9-way image classification set "dataset_unificado" from GitHub (Portant346/maze_solver_model_comparison); label vocabulary: arrow left, arrow right, arrow up, cross, free path, goal, wall, wall left, wall right.

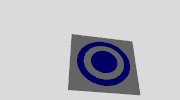
Label: goal

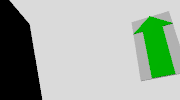
Label: arrow up

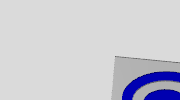
Label: goal

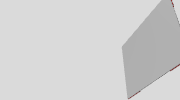
Label: free path

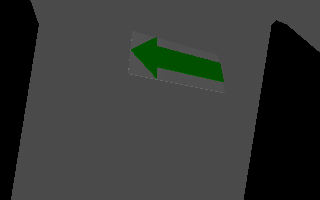
Label: arrow left

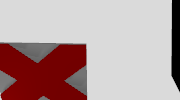
Label: cross
